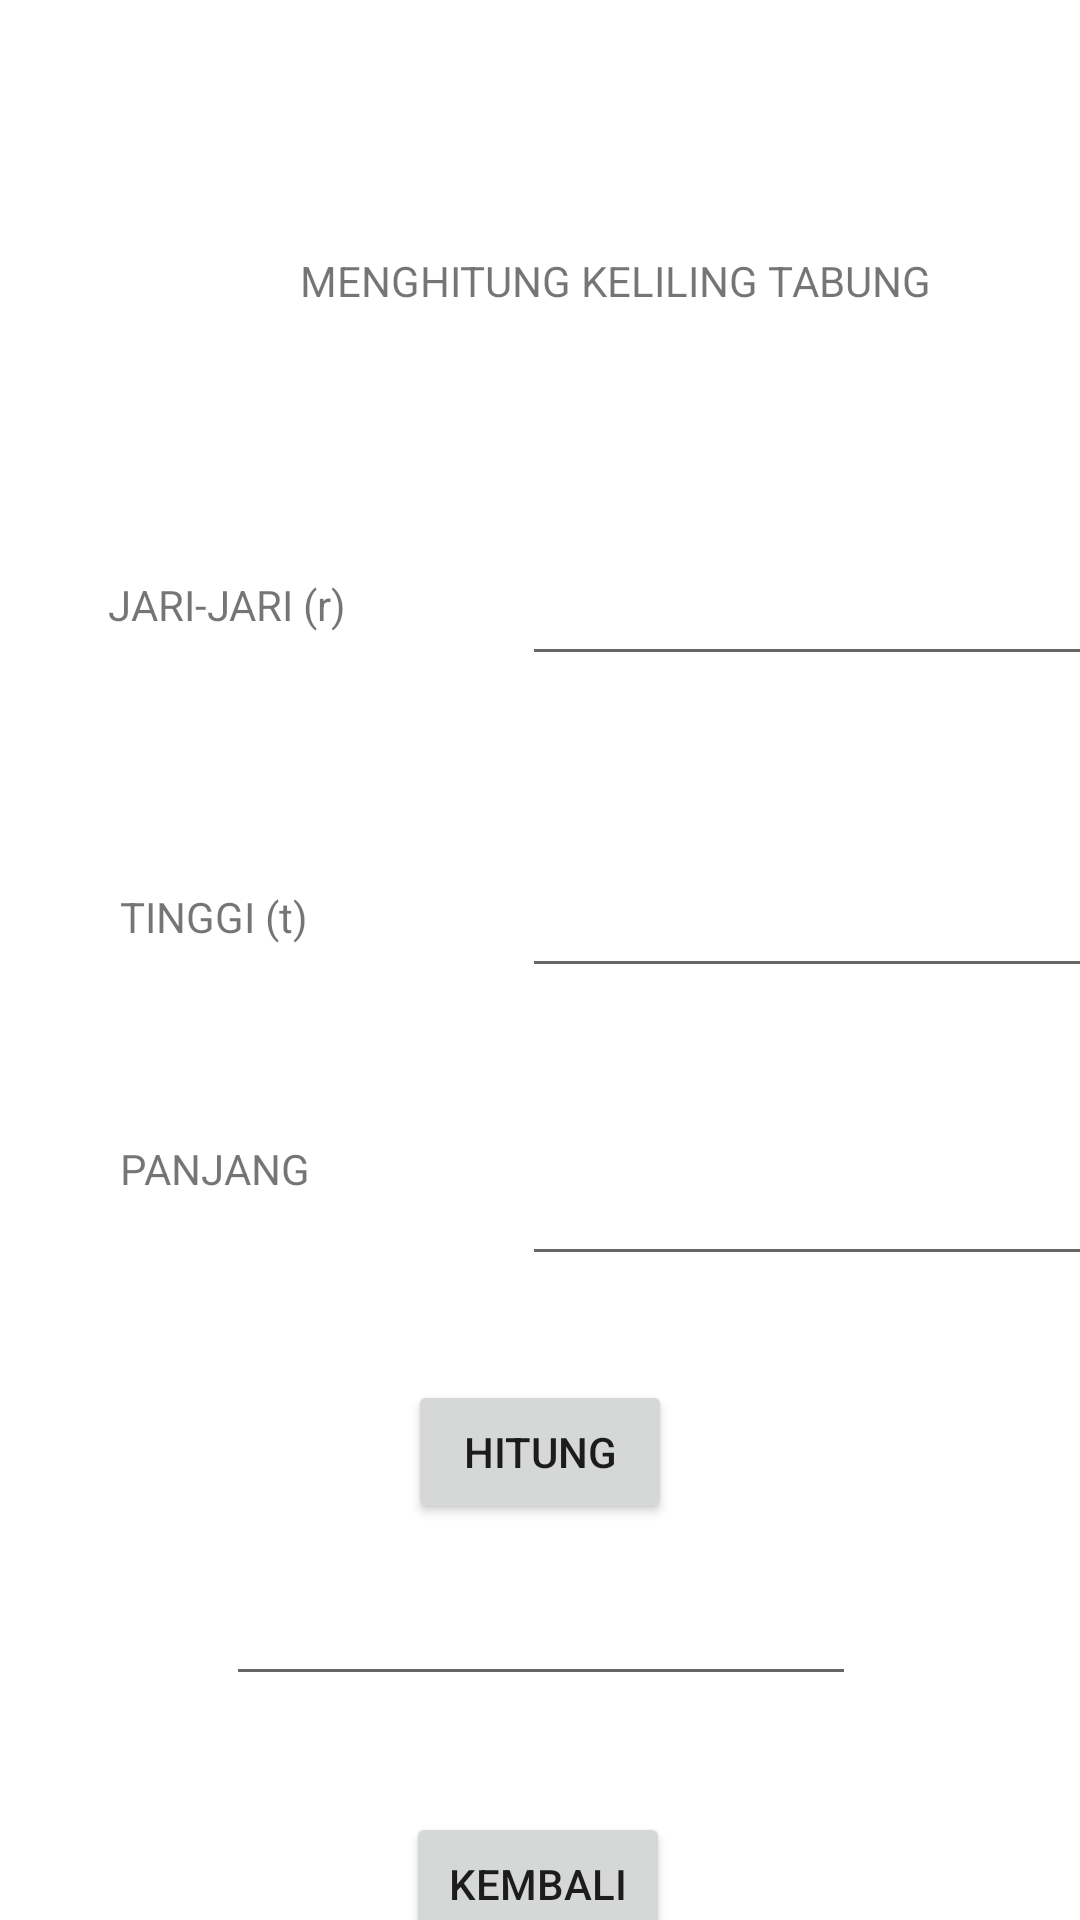

This screen was rendered from an Android layout file. Write that file and the resources it references.
<!-- AndroidManifest.xml: application theme Theme.Responsi_nabila -->
<!-- res/layout/activity_hitung_tabung.xml -->
<?xml version="1.0" encoding="utf-8"?>
<androidx.constraintlayout.widget.ConstraintLayout xmlns:android="http://schemas.android.com/apk/res/android"
    xmlns:app="http://schemas.android.com/apk/res-auto"
    xmlns:tools="http://schemas.android.com/tools"
    android:layout_width="match_parent"
    android:layout_height="match_parent"
    tools:context=".HitungTabung">

    <TextView
        android:id="@+id/textView19"
        android:layout_width="wrap_content"
        android:layout_height="wrap_content"
        android:layout_marginStart="100dp"
        android:layout_marginTop="84dp"
        android:text="MENGHITUNG KELILING TABUNG"
        app:layout_constraintStart_toStartOf="parent"
        app:layout_constraintTop_toTopOf="parent" />

    <TextView
        android:id="@+id/textView18"
        android:layout_width="94dp"
        android:layout_height="40dp"
        android:layout_marginStart="36dp"
        android:layout_marginTop="192dp"
        android:text="JARI-JARI (r)"
        app:layout_constraintStart_toStartOf="parent"
        app:layout_constraintTop_toTopOf="parent" />

    <TextView
        android:id="@+id/textView20"
        android:layout_width="94dp"
        android:layout_height="40dp"
        android:layout_marginStart="40dp"
        android:layout_marginTop="296dp"
        android:text="TINGGI (t) "
        app:layout_constraintStart_toStartOf="parent"
        app:layout_constraintTop_toTopOf="parent" />

    <TextView
        android:id="@+id/textView21"
        android:layout_width="94dp"
        android:layout_height="40dp"
        android:layout_marginStart="40dp"
        android:layout_marginTop="380dp"
        android:text="PANJANG"
        app:layout_constraintStart_toStartOf="parent"
        app:layout_constraintTop_toTopOf="parent" />

    <EditText
        android:id="@+id/jari2"
        android:layout_width="wrap_content"
        android:layout_height="wrap_content"
        android:layout_marginStart="44dp"
        android:layout_marginTop="184dp"
        android:ems="10"
        android:inputType="textPersonName"
        app:layout_constraintStart_toEndOf="@+id/textView18"
        app:layout_constraintTop_toTopOf="parent" />

    <EditText
        android:id="@+id/tinggi2"
        android:layout_width="wrap_content"
        android:layout_height="wrap_content"
        android:layout_marginStart="40dp"
        android:layout_marginTop="288dp"
        android:ems="10"
        android:inputType="textPersonName"
        app:layout_constraintStart_toEndOf="@+id/textView20"
        app:layout_constraintTop_toTopOf="parent" />

    <EditText
        android:id="@+id/panjang4"
        android:layout_width="wrap_content"
        android:layout_height="wrap_content"
        android:layout_marginStart="40dp"
        android:layout_marginTop="384dp"
        android:ems="10"
        android:inputType="textPersonName"
        app:layout_constraintStart_toEndOf="@+id/textView21"
        app:layout_constraintTop_toTopOf="parent" />

    <EditText
        android:id="@+id/hasil4"
        android:layout_width="wrap_content"
        android:layout_height="wrap_content"
        android:layout_marginTop="524dp"
        android:ems="10"
        android:inputType="textPersonName"
        app:layout_constraintEnd_toEndOf="parent"
        app:layout_constraintHorizontal_bias="0.502"
        app:layout_constraintStart_toStartOf="parent"
        app:layout_constraintTop_toTopOf="parent" />

    <Button
        android:id="@+id/hitung4"
        android:layout_width="wrap_content"
        android:layout_height="wrap_content"
        android:layout_marginTop="460dp"
        android:text="HITUNG"
        app:layout_constraintEnd_toEndOf="parent"
        app:layout_constraintStart_toStartOf="parent"
        app:layout_constraintTop_toTopOf="parent" />

    <Button
        android:id="@+id/back4"
        android:layout_width="wrap_content"
        android:layout_height="wrap_content"
        android:layout_marginTop="604dp"
        android:text="KEMBALI"
        app:layout_constraintEnd_toEndOf="parent"
        app:layout_constraintHorizontal_bias="0.498"
        app:layout_constraintStart_toStartOf="parent"
        app:layout_constraintTop_toTopOf="parent" />
</androidx.constraintlayout.widget.ConstraintLayout>
<!-- resources referenced by this layout -->
<resources>
  <style name="Theme.Responsi_nabila" parent="Theme.MaterialComponents.DayNight.DarkActionBar">
          
          <item name="colorPrimary">@color/purple_500</item>
          <item name="colorPrimaryVariant">@color/purple_700</item>
          <item name="colorOnPrimary">@color/white</item>
          
          <item name="colorSecondary">@color/teal_200</item>
          <item name="colorSecondaryVariant">@color/teal_700</item>
          <item name="colorOnSecondary">@color/black</item>
          
          <item name="android:statusBarColor" tools:targetApi="l">?attr/colorPrimaryVariant</item>
          
      </style>
  <!-- not gathered from this repository: default colours our renderer supplied (Android Studio template values) -->
  <color name="purple_500">#FF6200EE</color>
  <color name="purple_700">#FF3700B3</color>
  <color name="teal_200">#FF03DAC5</color>
  <color name="teal_700">#FF018786</color>
  <color name="black">#FF000000</color>
  <color name="white">#FFFFFFFF</color>
</resources>
